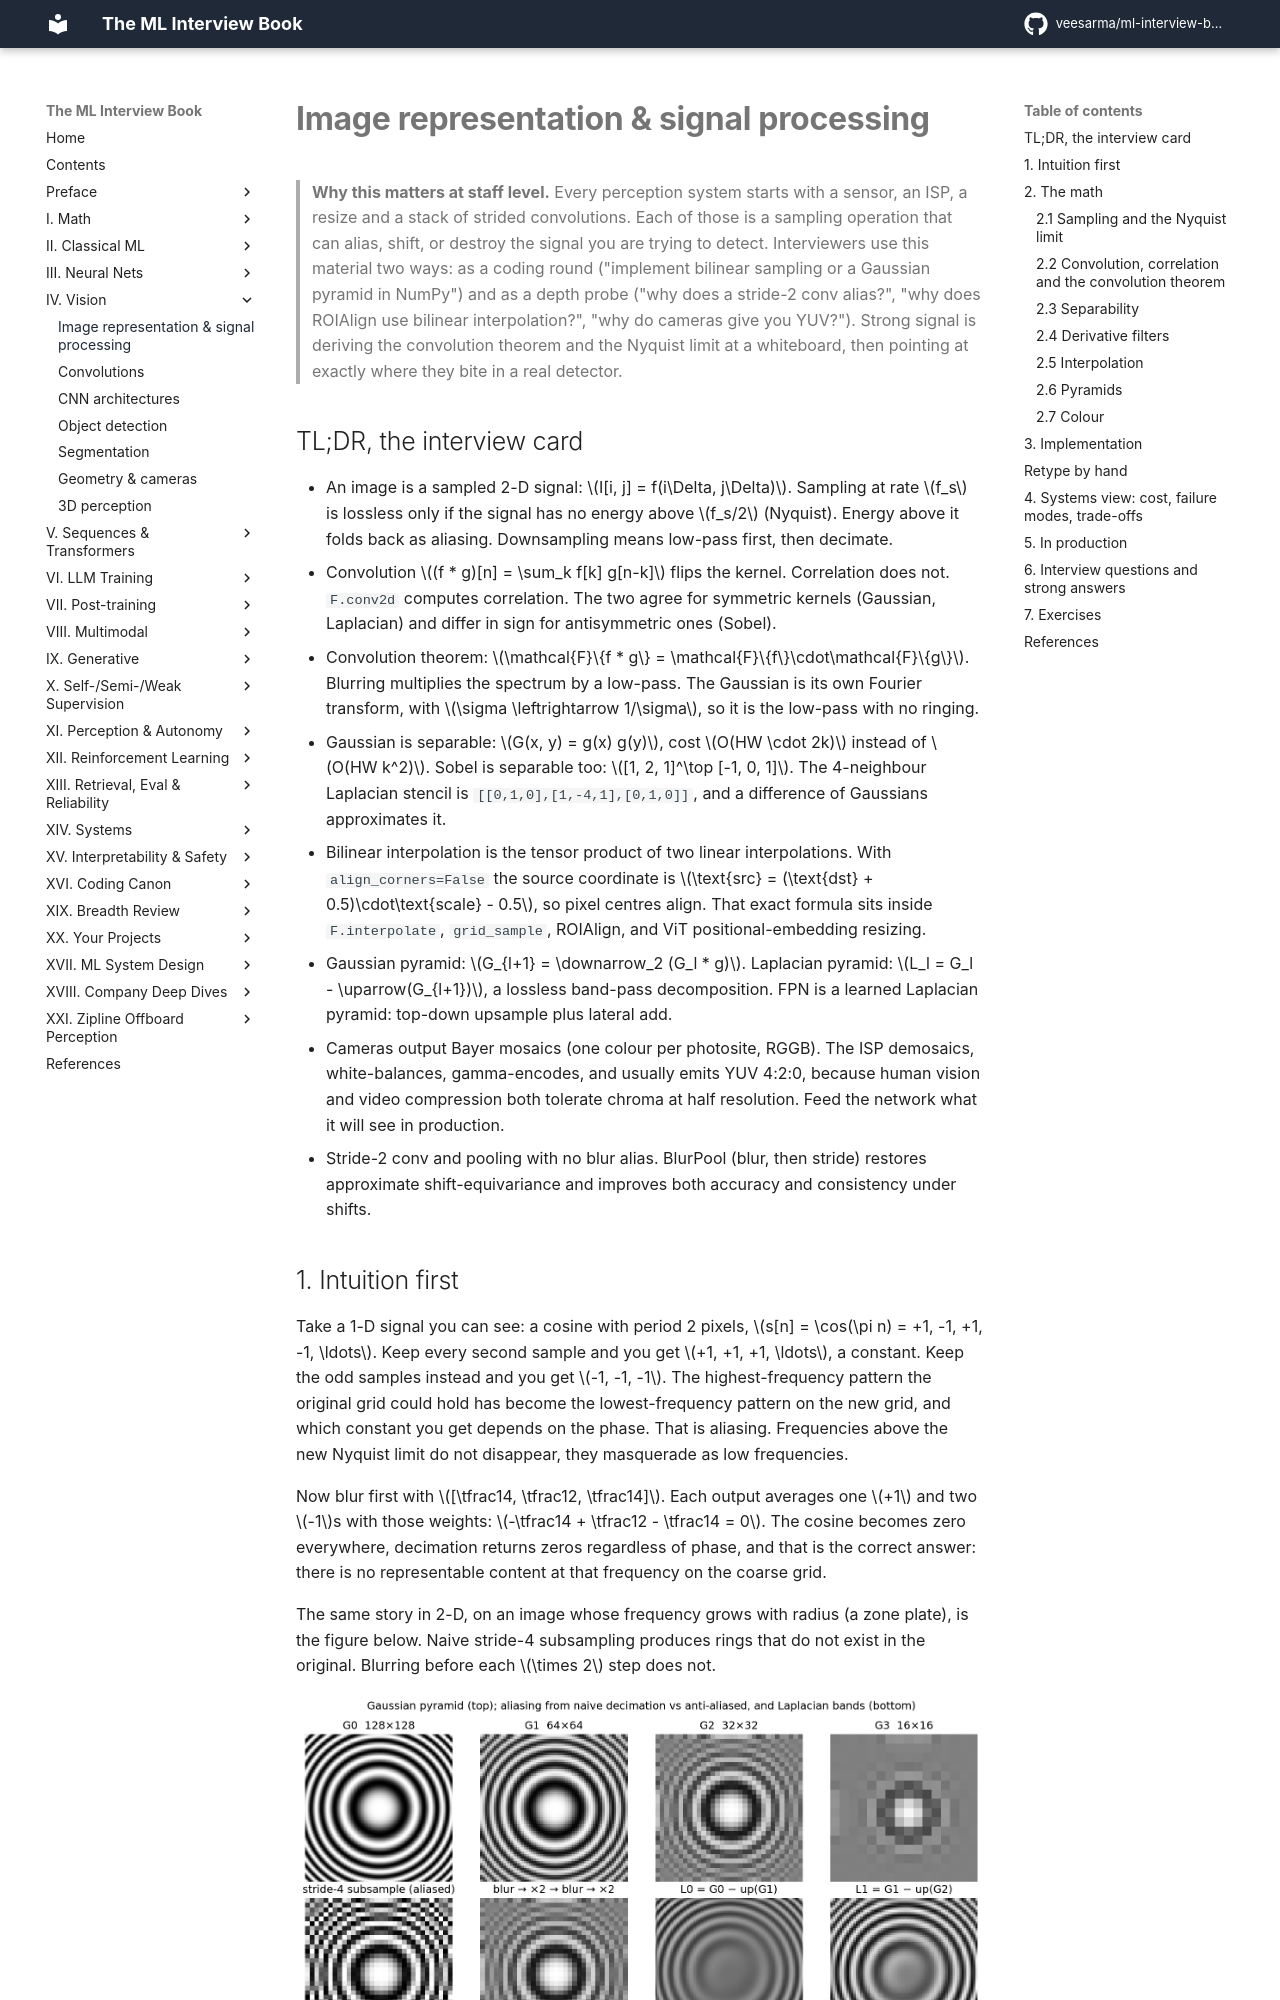

repository: veesarma/ml-interview-book · page: part04-vision/01-image-representation/index.html · generator: mkdocs

# Image representation & signal processing

> **Why this matters at staff level.** Every perception system starts with a sensor, an ISP, a resize and a stack of strided convolutions. Each of those is a sampling operation that can alias, shift, or destroy the signal you are trying to detect. Interviewers use this material two ways: as a coding round ("implement bilinear sampling or a Gaussian pyramid in NumPy") and as a depth probe ("why does a stride-2 conv alias?", "why does ROIAlign use bilinear interpolation?", "why do cameras give you YUV?"). Strong signal is deriving the convolution theorem and the Nyquist limit at a whiteboard, then pointing at exactly where they bite in a real detector.

## TL;DR, the interview card

- An image is a sampled 2-D signal: $I[i, j] = f(i\Delta, j\Delta)$. Sampling at rate $f_s$ is lossless only if the signal has no energy above $f_s/2$ (Nyquist). Energy above it folds back as aliasing. Downsampling means low-pass first, then decimate.
- Convolution $(f * g)[n] = \sum_k f[k] g[n-k]$ flips the kernel. Correlation does not. `F.conv2d` computes correlation. The two agree for symmetric kernels (Gaussian, Laplacian) and differ in sign for antisymmetric ones (Sobel).
- Convolution theorem: $\mathcal{F}\{f * g\} = \mathcal{F}\{f\}\cdot\mathcal{F}\{g\}$. Blurring multiplies the spectrum by a low-pass. The Gaussian is its own Fourier transform, with $\sigma \leftrightarrow 1/\sigma$, so it is the low-pass with no ringing.
- Gaussian is separable: $G(x, y) = g(x) g(y)$, cost $O(HW \cdot 2k)$ instead of $O(HW k^2)$. Sobel is separable too: $[1, 2, 1]^\top [-1, 0, 1]$. The 4-neighbour Laplacian stencil is `[[0,1,0],[1,-4,1],[0,1,0]]`, and a difference of Gaussians approximates it.
- Bilinear interpolation is the tensor product of two linear interpolations. With `align_corners=False` the source coordinate is $\text{src} = (\text{dst} + 0.5)\cdot\text{scale} - 0.5$, so pixel centres align. That exact formula sits inside `F.interpolate`, `grid_sample`, ROIAlign, and ViT positional-embedding resizing.
- Gaussian pyramid: $G_{l+1} = \downarrow_2 (G_l * g)$. Laplacian pyramid: $L_l = G_l - \uparrow(G_{l+1})$, a lossless band-pass decomposition. FPN is a learned Laplacian pyramid: top-down upsample plus lateral add.
- Cameras output Bayer mosaics (one colour per photosite, RGGB). The ISP demosaics, white-balances, gamma-encodes, and usually emits YUV 4:2:0, because human vision and video compression both tolerate chroma at half resolution. Feed the network what it will see in production.
- Stride-2 conv and pooling with no blur alias. BlurPool (blur, then stride) restores approximate shift-equivariance and improves both accuracy and consistency under shifts.
